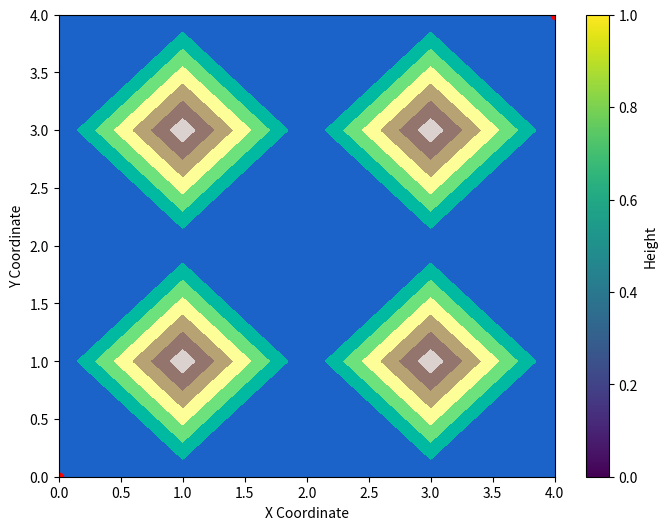

Generate this figure with matplotlib: (Note: this script raises an exception after producing the figure.)

import numpy as np
import matplotlib.pyplot as plt
import heapq
from scipy.optimize import minimize

TOWR_HEIGHT_MAP = "../data/heightmaps/test_heightfield_towr.txt"

def heuristic(a, b):
    return np.sqrt((b[0] - a[0])**2 + (b[1] - a[1])**2)

def astar(map, start, goal, height_bound=1.0):

    neighbors = [(0, 1), (0, -1), (1, 0), (-1, 0)]
    close_set = set()
    came_from = {}
    gscore = {start: 0 }
    fscore = {start: heuristic(start, goal)}
    oheap = []
    heapq.heappush(oheap, (fscore[start], start))
    i = 0

    while oheap:
        current = heapq.heappop(oheap)[1]
        if current == goal:
            print("Found a path")
            data = []
            while current in came_from:
                data.append(current)
                current = came_from[current]
            return [start] + data[::-1]
        close_set.add(current)
        for i, j in neighbors:
            neighbor = current[0] + i, current[1] + j
            _g_score = gscore[current] + heuristic(current,  neighbor) #Current min cost from start node [start node] to current [n]
            if 0 <= neighbor[0] < map.shape[0] and 0 <= neighbor[1] < map.shape[1]: #Check for a feasible solution
                if map[neighbor[0]][neighbor[1]] >= height_bound:
                    continue
            else:
                continue
            if neighbor in close_set and _g_score >= gscore.get(neighbor, 0): #skipping if neighbor has been visited again
                continue
            if _g_score < gscore.get(neighbor, 0) or neighbor not in [i[1] for i in oheap]: #
                came_from[neighbor] = current #store the path where n+1 node came from 
                gscore[neighbor] = _g_score
                fscore[neighbor] = _g_score + heuristic(neighbor, goal) # f(n) = g(n) + h(n) Compute the total cost of the node 
                heapq.heappush(oheap, (fscore[neighbor], neighbor))
    return None

def obj_function(path, map, start, goal):
    total_cost = 0
    current = start
    for i in path:
        total_cost += np.linalg.norm(np.array(current) - np.array(i))
        current = i
    total_cost += np.linalg.norm(np.array(current) - np.array(goal))
    return total_cost

def path_optimizer(map, start, goal):
    bounds = [(0, map.shape[0] - 1), (0, map.shape[1] - 1)] * (map.size - 2)
    breakpoint()
    initial_guess = [start] * (map.size - 2)

    result = minimize(obj_function, initial_guess, args=(map, start, goal), bounds=bounds, method='TNC')

    if result.success:
        path = [start] + result.x + [goal]
        return path
    else:
        return None

def is_numeric(s):
    try:
        float(s)
        return True
    except ValueError:
        return False

def plot_height_map(start_pos, end_pos, map, path):
    # Create a grid of x and y coordinates for the map
    x = np.arange(0, map.shape[1], 1)
    y = np.arange(0, map.shape[0], 1)

    # Create a meshgrid for x and y coordinates
    X, Y = np.meshgrid(x, y)

    # Plot the grid map using Matplotlib's contourf function
    plt.figure(figsize=(8, 6))
    plt.contourf(X, Y, map, cmap='terrain')

    dots_x = [start_pos[0], end_pos[0]]
    dots_y = [start_pos[1], end_pos[1]]
    plt.scatter(dots_x, dots_y, color='red', marker='o', label='Dots')

    plt.colorbar(label='Height')
    plt.xlabel('X Coordinate')
    plt.ylabel('Y Coordinate')
    plt.show()


def txt_2_np_reader(file, delimiter=','):
    data = []
    with open(file, 'r') as f:
        reader = f.readlines()
        for row in reader:
            _row = row.strip().split(delimiter)
            _row = [float(x) for x in _row if is_numeric(x)]
            data.append(_row)
    return np.transpose(np.array(data))

if __name__ == "__main__":
    # map = txt_2_np_reader(TOWR_HEIGHT_MAP)
    # start = (0, 10)
    # goal = (30, 10) 
    map = np.array([[0, 0, 0, 0, 0],
                     [0, 1, 0, 1, 0],
                     [0, 0, 0, 0, 0],
                     [0, 1, 0, 1, 0],
                     [0, 0, 0, 0, 0]])

    start = (0, 0)
    goal = (4, 4)
    path = astar(map, start, goal)
    

    plot_height_map(start, goal, map, path)


    heights = np.array([[0.0, 0.0, 0.0, 0.4],
                    [0.5, 0.0, 0.7, 0.8],
                    [0.9, 0.0, 1.1, 1.2],
                    [1.3, 0.0, 0.2, 1.6]])

    start = (0, 0)
    goal = (3, 3)
    path = astar(map, start, goal, height_bound=0.5)
    # plot_height_map(start_pos, goal_pos, map)
    breakpoint()
